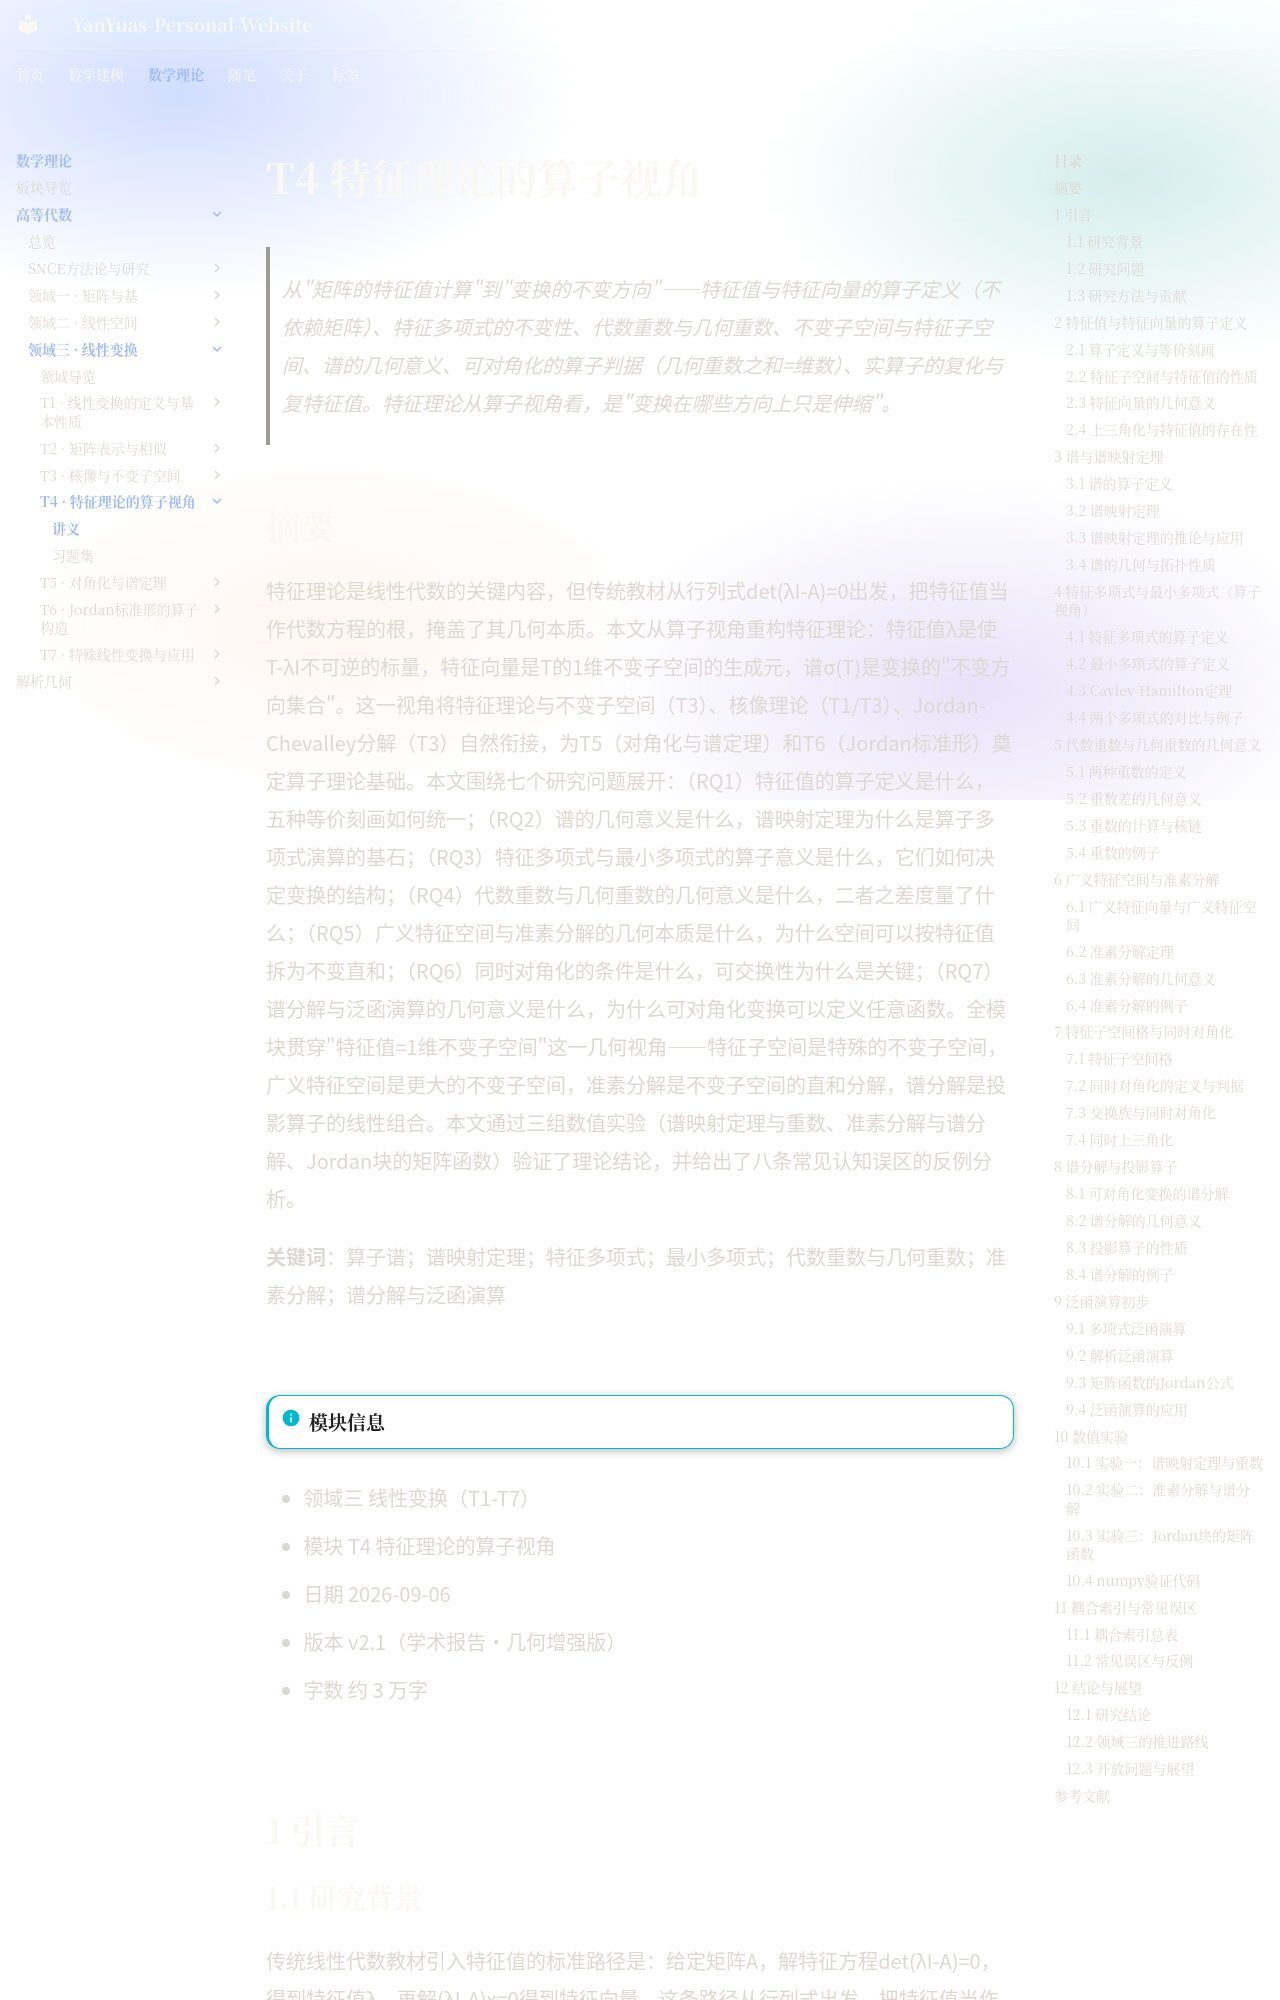

repository: YanYuas/YanYu-Site · page: maththeory/advanced-algebra/linear-transform/T4-特征理论的算子视角/讲义/index.html · generator: mkdocs

# T4 特征理论的算子视角

> 从"矩阵的特征值计算"到"变换的不变方向"——特征值与特征向量的算子定义（不依赖矩阵）、特征多项式的不变性、代数重数与几何重数、不变子空间与特征子空间、谱的几何意义、可对角化的算子判据（几何重数之和=维数）、实算子的复化与复特征值。特征理论从算子视角看，是"变换在哪些方向上只是伸缩"。

## 摘要

特征理论是线性代数的关键内容，但传统教材从行列式det(λI-A)=0出发，把特征值当作代数方程的根，掩盖了其几何本质。本文从算子视角重构特征理论：特征值λ是使T-λI不可逆的标量，特征向量是T的1维不变子空间的生成元，谱σ(T)是变换的"不变方向集合"。这一视角将特征理论与不变子空间（T3）、核像理论（T1/T3）、Jordan-Chevalley分解（T3）自然衔接，为T5（对角化与谱定理）和T6（Jordan标准形）奠定算子理论基础。本文围绕七个研究问题展开：（RQ1）特征值的算子定义是什么，五种等价刻画如何统一；（RQ2）谱的几何意义是什么，谱映射定理为什么是算子多项式演算的基石；（RQ3）特征多项式与最小多项式的算子意义是什么，它们如何决定变换的结构；（RQ4）代数重数与几何重数的几何意义是什么，二者之差度量了什么；（RQ5）广义特征空间与准素分解的几何本质是什么，为什么空间可以按特征值拆为不变直和；（RQ6）同时对角化的条件是什么，可交换性为什么是关键；（RQ7）谱分解与泛函演算的几何意义是什么，为什么可对角化变换可以定义任意函数。全模块贯穿"特征值=1维不变子空间"这一几何视角——特征子空间是特殊的不变子空间，广义特征空间是更大的不变子空间，准素分解是不变子空间的直和分解，谱分解是投影算子的线性组合。本文通过三组数值实验（谱映射定理与重数、准素分解与谱分解、Jordan块的矩阵函数）验证了理论结论，并给出了八条常见认知误区的反例分析。

**关键词**：算子谱；谱映射定理；特征多项式；最小多项式；代数重数与几何重数；准素分解；谱分解与泛函演算

---

!!! info "模块信息"
- 领域三 线性变换（T1-T7）
- 模块 T4 特征理论的算子视角
- 日期 2026-09-06
- 版本 v2.1（学术报告·几何增强版）
- 字数 约 3 万字

---

## 1 引言
